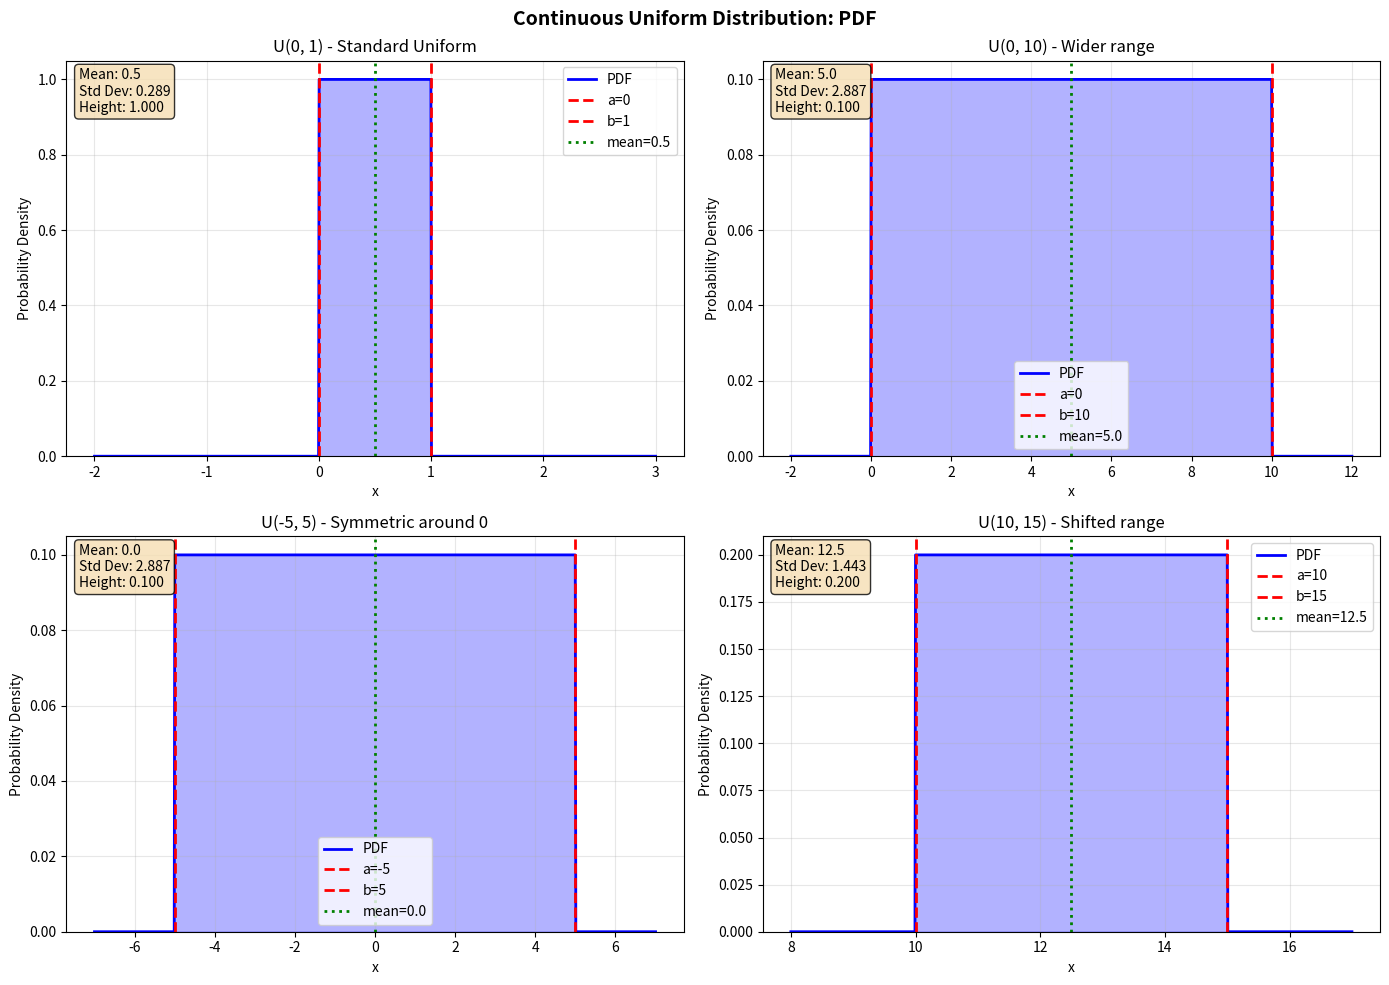
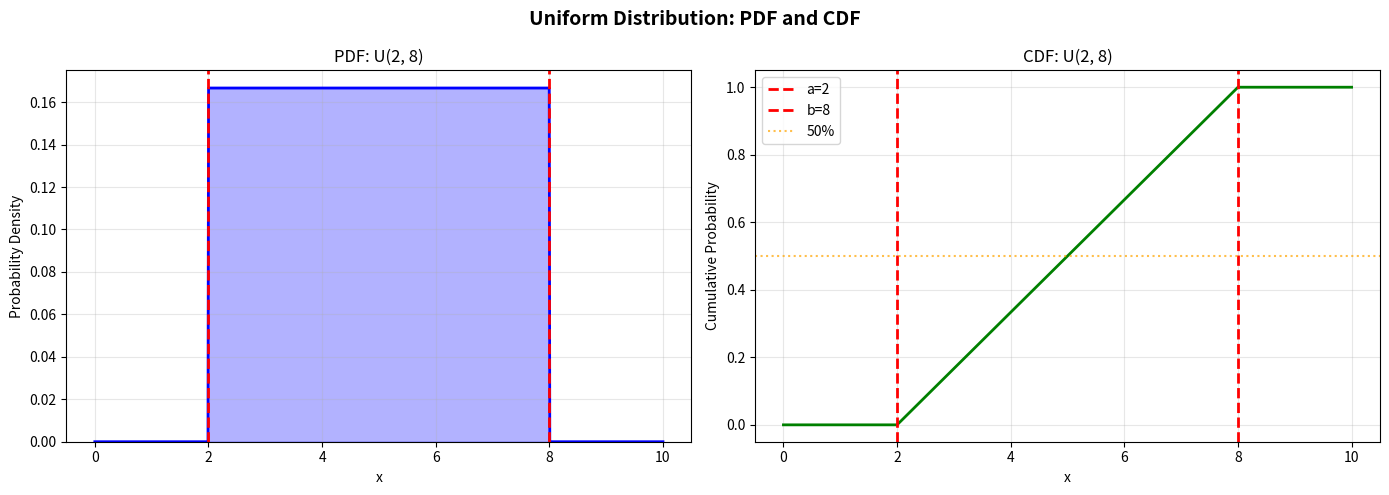
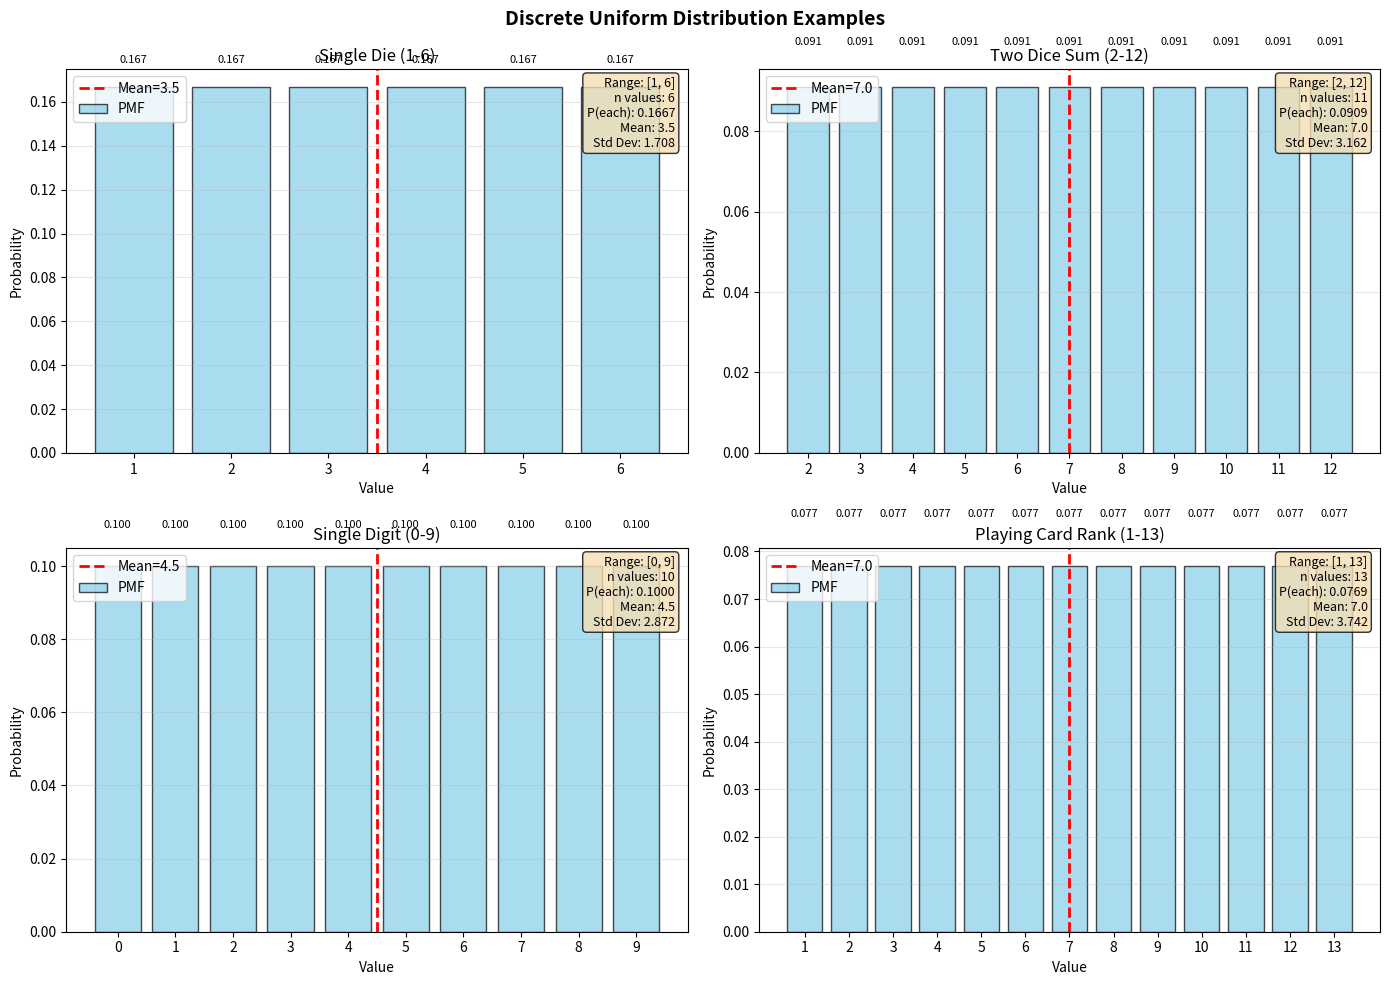
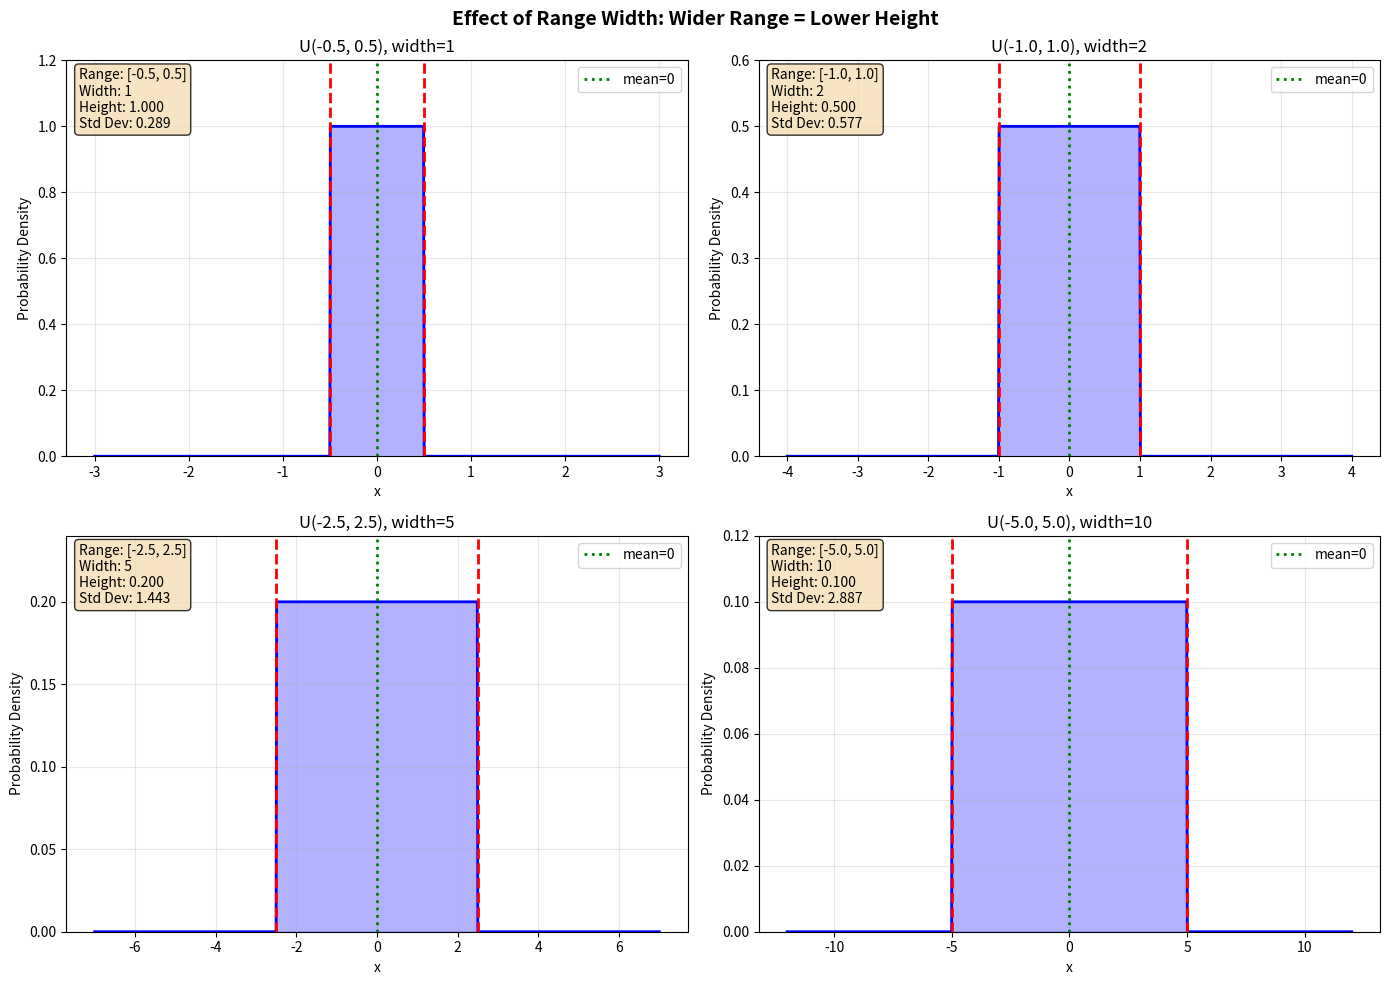
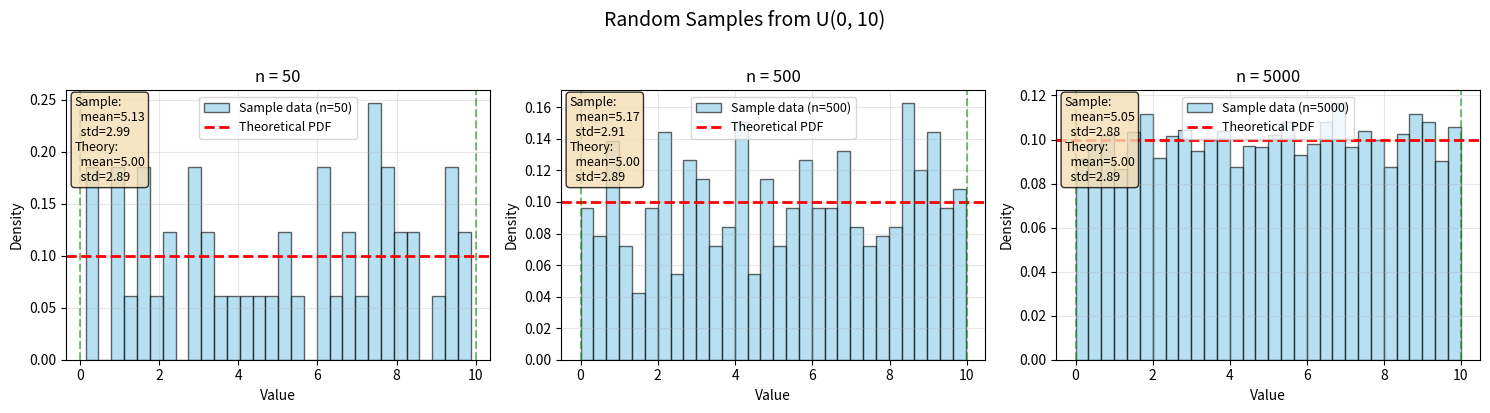

The matplotlib source for these figures, in order:
"""
Uniform Distribution Basics

The uniform distribution is one of the simplest probability distributions.
All values in a given range are equally likely to occur - that's what makes it "uniform"!

Types:
1. Continuous Uniform: U(a, b) - any value in range [a, b] equally likely
2. Discrete Uniform: finite number of equally likely outcomes (e.g., dice roll)

Key Properties (Continuous U(a, b)):
- PDF (Probability Density Function): f(x) = 1/(b-a) for a <= x <= b, 0 otherwise
- CDF (Cumulative Distribution Function): F(x) = (x-a)/(b-a)
- Mean: (a + b) / 2 (midpoint of the range)
- Variance: (b - a)^2 / 12
- Standard Deviation: (b - a) / sqrt(12)

Key Difference from Normal:
- Uniform: flat, constant probability across range (rectangular shape)
- Normal: bell-shaped, highest probability at mean

Why Uniform Matters:
- Foundation of random number generation
- Used to generate other distributions
- Models complete uncertainty (all values equally likely)
- Common in simulations and Monte Carlo methods
"""

import numpy as np
import scipy.stats as stats
import matplotlib.pyplot as plt
from matplotlib.axes import Axes
from matplotlib.figure import Figure
from typing import Tuple

def visualize_continuous_uniform():
    """
    Visualize continuous uniform distributions with different parameters.

    The PDF is a flat rectangle - hence uniform (same height everywhere).
    """
    fig, axes = plt.subplots(2, 2, figsize=(14, 10))

    # Different uniform distributions
    distributions = [
        (0, 1, "U(0, 1) - Standard Uniform"),
        (0, 10, "U(0, 10) - Wider range"),
        (-5, 5, "U(-5, 5) - Symmetric around 0"),
        (10, 15, "U(10, 15) - Shifted range"),
    ]

    for idx, (a, b, label) in enumerate(distributions):
        ax: Axes = axes[idx // 2, idx % 2]

        # Create uniform distribution
        dist = stats.uniform(loc=a, scale=b - a)

        # Generate x values (extend beyond range to show zero probability)
        x = np.linspace(a - 2, b + 2, 1000)
        pdf = dist.pdf(x)

        # Plot PDF
        ax.plot(x, pdf, "b-", linewidth=2, label="PDF")
        ax.fill_between(x, pdf, alpha=0.3, color="blue")

        # Mark boundaries
        ax.axvline(a, color="red", linestyle="--", linewidth=2, label=f"a={a}")
        ax.axvline(b, color="red", linestyle="--", linewidth=2, label=f"b={b}")

        # Mark mean
        mean = (a + b) / 2
        ax.axvline(
            mean, color="green", linestyle=":", linewidth=2, label=f"mean={mean}"
        )

        # Add statistics
        variance = (b - a) ** 2 / 12
        std = np.sqrt(variance)
        height = 1 / (b - a)

        stats_text = f"Mean: {mean}\n"
        stats_text += f"Std Dev: {std:.3f}\n"
        stats_text += f"Height: {height:.3f}"
        ax.text(
            0.02,
            0.98,
            stats_text,
            transform=ax.transAxes,
            verticalalignment="top",
            bbox=dict(boxstyle="round", facecolor="wheat", alpha=0.8),
        )

        ax.set_xlabel("x")
        ax.set_ylabel("Probability Density")
        ax.set_title(label)
        ax.legend()
        ax.grid(True, alpha=0.3)
        ax.set_ylim(bottom=0)

    plt.suptitle("Continuous Uniform Distribution: PDF", fontsize=14, weight="bold")
    plt.tight_layout()
    plt.savefig("uniform_pdf_continuous.png", dpi=150)
    print("Saved: uniform_pdf_continuous.png")
    plt.show()

    print("\nKey observation: PDF is flat (constant) within [a, b], zero outside")
    print("The height 1/(b-a) ensures the total area under curve equals 1")


def visualize_cdf():
    """
    Visualize CDF for uniform distribution.

    The CDF is a straight line from 0 to 1 within the range.
    """
    fig, axes = plt.subplots(1, 2, figsize=(14, 5))

    # Example: U(2, 8)
    a, b = 2, 8
    dist = stats.uniform(loc=a, scale=b - a)

    x = np.linspace(a - 2, b + 2, 1000)
    pdf = dist.pdf(x)
    cdf = dist.cdf(x)

    # Plot PDF
    ax: Axes = axes[0]
    ax.plot(x, pdf, "b-", linewidth=2)
    ax.fill_between(x, pdf, alpha=0.3, color="blue")
    ax.axvline(a, color="red", linestyle="--", linewidth=2)
    ax.axvline(b, color="red", linestyle="--", linewidth=2)
    ax.set_xlabel("x")
    ax.set_ylabel("Probability Density")
    ax.set_title(f"PDF: U({a}, {b})")
    ax.grid(True, alpha=0.3)
    ax.set_ylim(bottom=0)

    # Plot CDF
    ax = axes[1]
    ax.plot(x, cdf, "g-", linewidth=2)
    ax.axvline(a, color="red", linestyle="--", linewidth=2, label=f"a={a}")
    ax.axvline(b, color="red", linestyle="--", linewidth=2, label=f"b={b}")
    ax.axhline(0.5, color="orange", linestyle=":", alpha=0.7, label="50%")
    ax.set_xlabel("x")
    ax.set_ylabel("Cumulative Probability")
    ax.set_title(f"CDF: U({a}, {b})")
    ax.legend()
    ax.grid(True, alpha=0.3)
    ax.set_ylim(-0.05, 1.05)

    plt.suptitle("Uniform Distribution: PDF and CDF", fontsize=14, weight="bold")
    plt.tight_layout()
    plt.savefig("uniform_cdf.png", dpi=150)
    print("Saved: uniform_cdf.png")
    plt.show()

    print("\nKey observation: CDF is a straight line from 0 to 1")
    print("This linear relationship means probability increases uniformly")


def discrete_uniform_examples():
    """
    Examples of discrete uniform distributions.

    Classic examples: dice rolls, coin flips (if we assign numbers).
    """
    fig, axes = plt.subplots(2, 2, figsize=(14, 10))

    examples = [
        ("Single Die (1-6)", 1, 6),
        ("Two Dice Sum (2-12)", 2, 12),
        ("Single Digit (0-9)", 0, 9),
        ("Playing Card Rank (1-13)", 1, 13),
    ]

    for idx, (name, low, high) in enumerate(examples):
        ax: Axes = axes[idx // 2, idx % 2]

        # Create discrete uniform
        # Note: high parameter in stats.randint is exclusive
        dist = stats.randint(low=low, high=high + 1)

        # Get all possible values
        x = np.arange(low, high + 1)
        pmf = dist.pmf(x)

        # Bar plot for PMF
        ax.bar(x, pmf, alpha=0.7, color="skyblue", edgecolor="black", label="PMF")

        # Mark mean
        mean = (low + high) / 2
        ax.axvline(mean, color="red", linestyle="--", linewidth=2, label=f"Mean={mean}")

        # Add value labels on bars
        for xi, pi in zip(x, pmf):
            ax.text(xi, pi + 0.01, f"{pi:.3f}", ha="center", va="bottom", fontsize=8)

        # Calculate statistics
        variance = ((high - low + 1) ** 2 - 1) / 12
        std = np.sqrt(variance)

        stats_text = f"Range: [{low}, {high}]\n"
        stats_text += f"n values: {high - low + 1}\n"
        stats_text += f"P(each): {1 / (high - low + 1):.4f}\n"
        stats_text += f"Mean: {mean:.1f}\n"
        stats_text += f"Std Dev: {std:.3f}"
        ax.text(
            0.98,
            0.98,
            stats_text,
            transform=ax.transAxes,
            verticalalignment="top",
            horizontalalignment="right",
            bbox=dict(boxstyle="round", facecolor="wheat", alpha=0.8),
            fontsize=9,
        )

        ax.set_xlabel("Value")
        ax.set_ylabel("Probability")
        ax.set_title(name)
        ax.legend()
        ax.grid(True, alpha=0.3, axis="y")
        ax.set_xticks(x)

    plt.suptitle("Discrete Uniform Distribution Examples", fontsize=14, weight="bold")
    plt.tight_layout()
    plt.savefig("uniform_discrete.png", dpi=150)
    print("Saved: uniform_discrete.png")
    plt.show()


def probability_calculations():
    """
    Practical probability calculations with uniform distribution.
    """
    print("\n" + "=" * 60)
    print("PROBABILITY CALCULATIONS WITH UNIFORM DISTRIBUTION")
    print("=" * 60)

    # Example 1: Bus arrival time U(0, 20) minutes
    print("\nExample 1: Bus Arrival Time")
    print("-" * 60)
    print("You arrive at a bus stop. The bus arrives uniformly")
    print("between 0 and 20 minutes from now: U(0, 20)")

    a, b = 0, 20
    dist = stats.uniform(loc=a, scale=b - a)

    # Q1: Probability of waiting less than 5 minutes
    prob1 = dist.cdf(5) - dist.cdf(0)
    print(f"\nQ1: P(wait < 5 minutes) = {prob1:.4f} = {prob1 * 100:.1f}%")
    print(f"    Calculation: (5-0)/(20-0) = {prob1:.4f}")

    # Q2: Probability of waiting between 10 and 15 minutes
    prob2 = dist.cdf(15) - dist.cdf(10)
    print(f"\nQ2: P(10 < wait < 15) = {prob2:.4f} = {prob2 * 100:.1f}%")
    print(f"    Calculation: (15-10)/(20-0) = {prob2:.4f}")

    # Q3: Expected waiting time
    mean_wait = (a + b) / 2
    print(f"\nQ3: Expected waiting time = {mean_wait:.1f} minutes")
    print(f"    Formula: (a+b)/2 = ({a}+{b})/2 = {mean_wait}")

    # Example 2: Random number between -1 and 1
    print("\n\nExample 2: Random Error Term U(-1, 1)")
    print("-" * 60)
    a, b = -1, 1
    dist = stats.uniform(loc=a, scale=b - a)

    # Q1: Probability of positive error
    prob_pos = 1 - dist.cdf(0)
    print(f"\nQ1: P(error > 0) = {prob_pos:.4f} = {prob_pos * 100:.0f}%")
    print("    (Makes sense: symmetric around 0)")

    # Q2: Probability of error within 0.5 of center
    prob_small = dist.cdf(0.5) - dist.cdf(-0.5)
    print(f"\nQ2: P(-0.5 < error < 0.5) = {prob_small:.4f} = {prob_small * 100:.0f}%")
    print(f"    Calculation: (0.5-(-0.5))/(1-(-1)) = 1.0/2.0 = {prob_small}")


def compare_widths():
    """
    Show how the width parameter affects the distribution.
    """
    print("\n" + "=" * 60)
    print("EFFECT OF RANGE WIDTH (b-a)")
    print("=" * 60)

    # All centered at 0, different widths
    widths = [1, 2, 5, 10]

    fig, axes = plt.subplots(2, 2, figsize=(14, 10))

    for idx, width in enumerate(widths):
        ax: Axes = axes[idx // 2, idx % 2]

        a, b = -width / 2, width / 2
        dist = stats.uniform(loc=a, scale=b - a)

        x = np.linspace(-width - 2, width + 2, 1000)
        pdf = dist.pdf(x)

        ax.plot(x, pdf, "b-", linewidth=2)
        ax.fill_between(x, pdf, alpha=0.3, color="blue")
        ax.axvline(a, color="red", linestyle="--", linewidth=2)
        ax.axvline(b, color="red", linestyle="--", linewidth=2)
        ax.axvline(0, color="green", linestyle=":", linewidth=2, label="mean=0")

        height = 1 / width
        std = width / np.sqrt(12)

        stats_text = f"Range: [{a:.1f}, {b:.1f}]\n"
        stats_text += f"Width: {width}\n"
        stats_text += f"Height: {height:.3f}\n"
        stats_text += f"Std Dev: {std:.3f}"
        ax.text(
            0.02,
            0.98,
            stats_text,
            transform=ax.transAxes,
            verticalalignment="top",
            bbox=dict(boxstyle="round", facecolor="wheat", alpha=0.8),
        )

        ax.set_xlabel("x")
        ax.set_ylabel("Probability Density")
        ax.set_title(f"U({a:.1f}, {b:.1f}), width={width}")
        ax.legend()
        ax.grid(True, alpha=0.3)
        ax.set_ylim(bottom=0, top=max(pdf) * 1.2)

    plt.suptitle(
        "Effect of Range Width: Wider Range = Lower Height", fontsize=14, weight="bold"
    )
    plt.tight_layout()
    plt.savefig("uniform_width_effect.png", dpi=150)
    print("Saved: uniform_width_effect.png")
    plt.show()

    print("\nKey insight: Width and height are inversely related")
    print("  Height = 1 / Width")
    print("  This keeps total area = 1 (required for probability)")


def generate_and_visualize_samples():
    """
    Generate random samples from uniform distribution and compare with theory.
    """
    a, b = 0, 10
    sample_sizes = [50, 500, 5000]

    fig, axes = plt.subplots(1, 3, figsize=(15, 4))

    for idx, n in enumerate(sample_sizes):
        # Generate samples
        samples = np.random.uniform(a, b, n)

        ax: Axes = axes[idx]

        # Plot histogram
        ax.hist(
            samples,
            bins=30,
            density=True,
            alpha=0.6,
            color="skyblue",
            edgecolor="black",
            label=f"Sample data (n={n})",
        )

        # Overlay theoretical PDF
        x = np.linspace(a, b, 100)
        theoretical_height = 1 / (b - a)
        ax.axhline(
            theoretical_height,
            color="red",
            linewidth=2,
            linestyle="--",
            label="Theoretical PDF",
        )

        # Add boundaries
        ax.axvline(a, color="green", linestyle="--", alpha=0.5)
        ax.axvline(b, color="green", linestyle="--", alpha=0.5)

        # Calculate statistics
        sample_mean = np.mean(samples)
        sample_std = np.std(samples, ddof=1)
        theoretical_mean = (a + b) / 2
        theoretical_std = (b - a) / np.sqrt(12)

        stats_text = f"Sample:\n  mean={sample_mean:.2f}\n  std={sample_std:.2f}\n"
        stats_text += (
            f"Theory:\n  mean={theoretical_mean:.2f}\n  std={theoretical_std:.2f}"
        )
        ax.text(
            0.02,
            0.98,
            stats_text,
            transform=ax.transAxes,
            verticalalignment="top",
            bbox=dict(boxstyle="round", facecolor="wheat", alpha=0.8),
            fontsize=9,
        )

        ax.set_xlabel("Value")
        ax.set_ylabel("Density")
        ax.set_title(f"n = {n}")
        ax.legend(fontsize=9)
        ax.grid(True, alpha=0.3)

    plt.suptitle(f"Random Samples from U({a}, {b})", fontsize=14, y=1.02)
    plt.tight_layout()
    plt.savefig("uniform_samples.png", dpi=150)
    print("Saved: uniform_samples.png")
    plt.show()

    print("\nNotice: As sample size increases, histogram approaches flat line!")


if __name__ == "__main__":
    print("UNIFORM DISTRIBUTION BASICS")
    print("=" * 60)

    print("\n1. Visualizing continuous uniform distributions...")
    visualize_continuous_uniform()

    print("\n2. Visualizing CDF...")
    visualize_cdf()

    print("\n3. Discrete uniform examples...")
    discrete_uniform_examples()

    print("\n4. Probability calculations...")
    probability_calculations()

    print("\n5. Effect of range width...")
    compare_widths()

    print("\n6. Generating and visualizing samples...")
    generate_and_visualize_samples()

    print("\n" + "=" * 60)
    print("KEY FORMULAS (Continuous Uniform U(a, b)):")
    print("=" * 60)
    print("PDF: f(x) = 1/(b-a) for a <= x <= b")
    print("CDF: F(x) = (x-a)/(b-a)")
    print("Mean: (a+b)/2")
    print("Variance: (b-a)^2/12")
    print("Std Dev: (b-a)/sqrt(12)")
    print("=" * 60)
